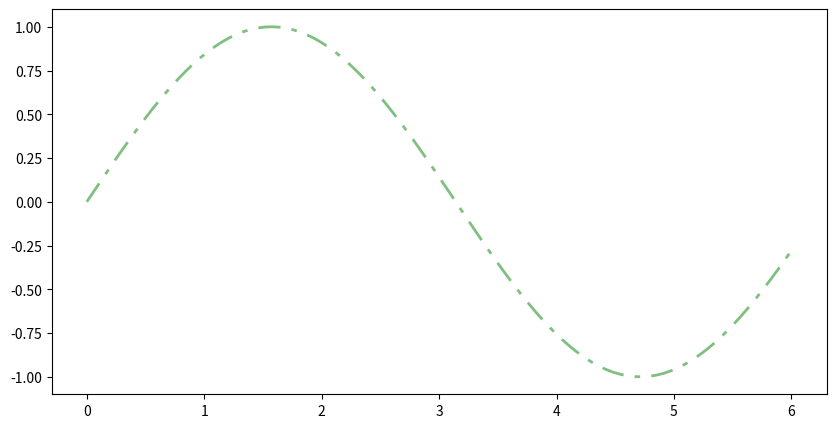

Python code for this plot:
import matplotlib.pyplot as plt
import numpy as np

# plt.plot([1, 2, -1],[3, 7, 9])
# plt.show()


def parable(x):
    return x**2


# x = np.array([1, 2, 3])
# y = parable(x)
#
# plt.plot(x,y)
# plt.show()

# x = np.linspace(1, 10, 300)
# y = parable(x)
# plt.plot(x, y)
# plt.grid()
# plt.xlabel('x')
# plt.ylabel('y')
# plt.title('Parable')
# plt.show()

x = np.linspace(0, 6, 100)
plt.figure(figsize=(10, 5))
plt.plot(x, np.sin(x), linewidth=2, color='g', dashes=[8, 4, 2, 4], label='sin(x)', alpha=0.5)
plt.show()



